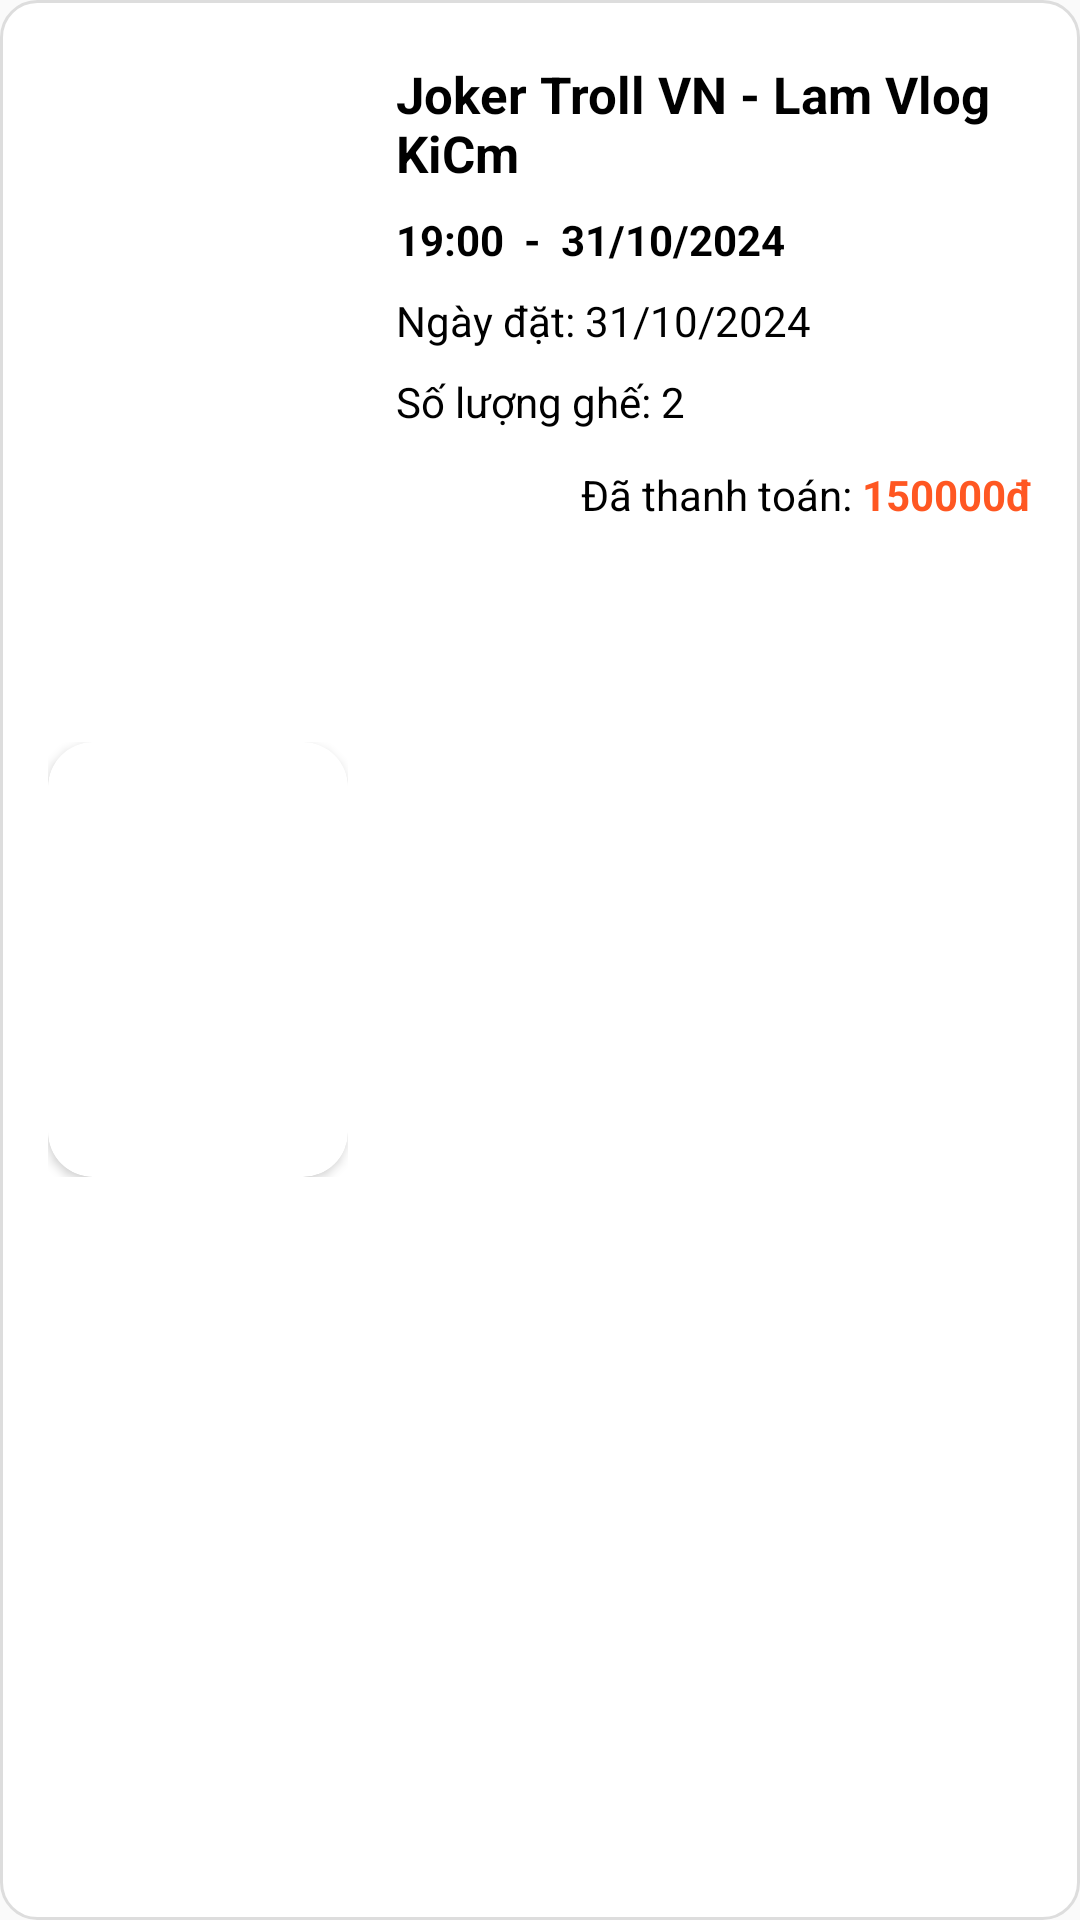

This screen was rendered from an Android layout file. Write that file and the resources it references.
<!-- AndroidManifest.xml: application theme Theme.AppCompat.Light.NoActionBar -->
<!-- res/layout/transaction_item.xml -->
<LinearLayout xmlns:android="http://schemas.android.com/apk/res/android"
    android:layout_width="match_parent"
    android:layout_height="wrap_content"
    xmlns:app="http://schemas.android.com/apk/res-auto"
    android:orientation="horizontal"
    android:padding="16dp"
    android:background="@drawable/card_background"
    android:layout_marginBottom="16dp">


        <LinearLayout
            android:layout_width="wrap_content"
            android:layout_height="wrap_content"
            android:layout_marginEnd="16dp"
            android:orientation="vertical"
            android:layout_gravity="center_vertical">
            <androidx.cardview.widget.CardView
                android:layout_width="100dp"
                android:layout_height="145dp"
                app:cardCornerRadius="15dp"
                android:clipToPadding="false">

                <ImageButton
                    android:id="@+id/poster"
                    android:layout_width="match_parent"
                    android:layout_height="match_parent"
                    android:adjustViewBounds="true"
                    android:background="?attr/selectableItemBackground"
                    android:gravity="top"
                    android:scaleType="centerCrop"
                    />

            </androidx.cardview.widget.CardView>


        </LinearLayout>

            <LinearLayout
                android:layout_width="match_parent"
                android:layout_height="wrap_content"
                android:layout_marginTop="4dp"
                android:orientation="vertical"
                android:layout_weight="1">
                <TextView
                    android:id="@+id/title"
                    android:layout_width="wrap_content"
                    android:layout_height="wrap_content"
                    android:background="?attr/selectableItemBackground"
                    android:text="Joker Troll VN - Lam Vlog KiCm"
                    android:textColor="@android:color/black"
                    android:textSize="17sp"
                    android:textStyle="bold"
                    android:paddingBottom="4dp"
                    />

                <LinearLayout
                    android:layout_width="match_parent"
                    android:layout_height="wrap_content"
                    android:orientation="horizontal">

                    <TextView
                        android:id="@+id/time"
                        android:layout_width="wrap_content"
                        android:layout_height="wrap_content"
                        android:text="19:00"
                        android:textColor="@color/black"
                        android:textSize="14sp"
                        android:paddingVertical="4dp"
                        android:textStyle="bold"
                        />

                    <TextView
                        android:layout_width="wrap_content"
                        android:layout_height="wrap_content"
                        android:text="  -  "
                        android:textSize="14sp"
                        android:textStyle="bold"
                        android:textColor="@color/black"/>
                    
                    <TextView
                        android:id="@+id/date"
                        android:layout_width="wrap_content"
                        android:layout_height="wrap_content"
                        android:paddingVertical="4dp"
                        android:text="31/10/2024"
                        android:textColor="@color/black"
                        android:textStyle="bold"
                        android:textSize="14sp" />
                </LinearLayout>
                <LinearLayout
                    android:layout_width="match_parent"
                    android:layout_height="wrap_content"
                    android:orientation="horizontal">

                    <TextView
                        android:layout_width="wrap_content"
                        android:layout_height="wrap_content"
                        android:text="Ngày đặt: "
                        android:textColor="@color/black"
                        android:textSize="14sp"
                        android:paddingVertical="4dp"
                        />

                    
                    <TextView
                        android:id="@+id/dateBook"
                        android:layout_width="wrap_content"
                        android:layout_height="wrap_content"
                        android:paddingVertical="4dp"
                        android:text="31/10/2024"
                        android:textColor="@color/black"
                        android:textSize="14sp"
                        />

                </LinearLayout>

                <TextView
                    android:layout_width="wrap_content"
                    android:layout_height="wrap_content"
                    android:paddingVertical="4dp"
                    android:text="Số lượng ghế: 2"
                    android:textColor="@color/black"
                    android:textSize="14sp"
                    android:id="@+id/quantity"/>

                <LinearLayout
                    android:layout_width="match_parent"
                    android:layout_height="wrap_content"
                    android:orientation="horizontal"
                    android:gravity="end"
                    android:layout_marginTop="8dp">
                    <TextView
                        android:layout_width="wrap_content"
                        android:layout_height="wrap_content"
                        android:text="Đã thanh toán: "
                        android:textColor="@color/black"
                        android:textSize="14sp"/>
                    <TextView
                        android:layout_width="wrap_content"
                        android:layout_height="wrap_content"
                        android:id="@+id/amount"
                        android:textSize="14sp"
                        android:textStyle="bold"
                        android:textColor="@color/orange"
                        android:text="150000đ"/>
            </LinearLayout>

</LinearLayout>
</LinearLayout>
<!-- resources referenced by this layout -->
<resources>
  <color name="black">#FF000000</color>
  <color name="orange">#FF5722</color>
  <!-- drawable card_background (drawable) -->
  <?xml version="1.0" encoding="utf-8"?>
  <shape xmlns:android="http://schemas.android.com/apk/res/android">
      
      <solid android:color="#FFFFFF" /> 
  
      
      <corners android:radius="12dp" />
  
      
      <stroke
          android:width="1dp"
          android:color="#DDDDDD" /> 
  
      
      <padding
          android:left="8dp"
          android:top="8dp"
          android:right="8dp"
          android:bottom="8dp" />
  </shape>
</resources>
